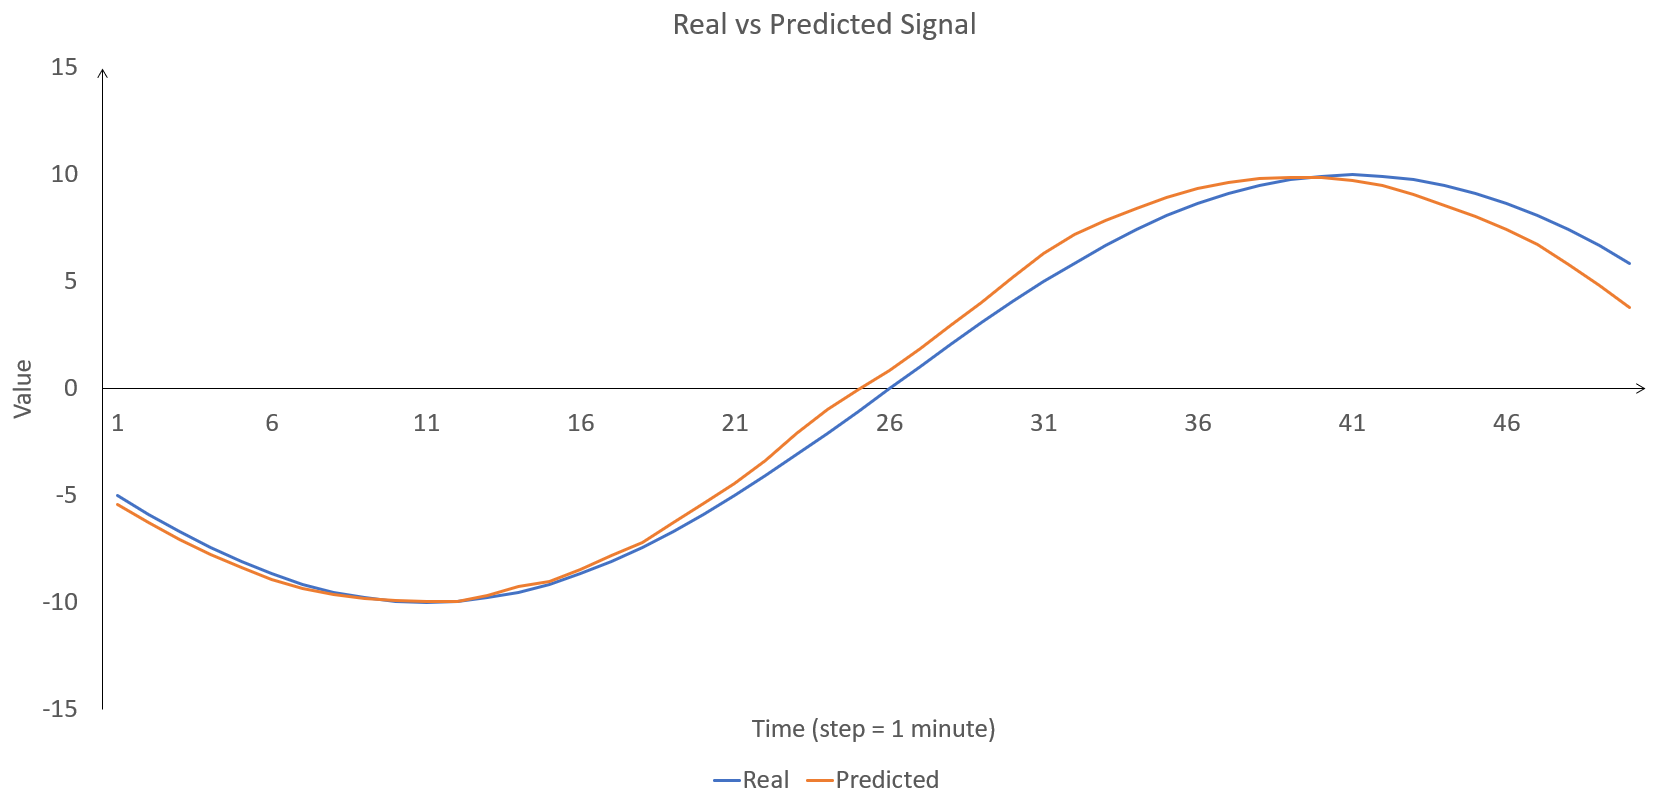

Values plotted in this chart, from the file beside it:
Real, Predicted, Previous_measured, Mean_k_previous_measured
-5.001, -5.417, -3.091, 5.854
-5.878, -6.246, -4.068, 5.544
-6.692, -7.066, -5.001, 5.291
-7.432, -7.75, -5.878, 4.98
-8.091, -8.357, -6.692, 4.615
-8.661, -8.904, -7.432, 4.199
-9.136, -9.343, -8.091, 3.737
-9.511, -9.64, -8.661, 3.234
-9.782, -9.817, -9.136, 2.696
-9.945, -9.912, -9.511, 2.128
-10, -9.951, -9.782, 1.537
-9.945, -9.926, -9.945, 0.9286
-9.781, -9.681, -10, 0.3104
-9.51, -9.26, -9.945, -0.3112
-9.135, -8.994, -9.781, -0.9293
-8.66, -8.44, -9.51, -1.537
-8.09, -7.813, -9.135, -2.128
-7.431, -7.208, -8.66, -2.696
-6.69, -6.269, -8.09, -3.235
-5.877, -5.344, -7.431, -3.737
-4.999, -4.415, -6.69, -4.199
-4.066, -3.337, -5.877, -4.615
-3.089, -2.073, -4.999, -4.98
-2.078, -0.9501, -4.066, -5.291
-1.044, -0.01739, -3.089, -5.544
0.001254, 0.8494, -2.078, -5.736
1.047, 1.882, -1.044, -5.865
2.08, 2.958, 0.001254, -5.93
3.091, 4.023, 1.047, -5.93
4.069, 5.203, 2.08, -5.865
5.001, 6.316, 3.091, -5.736
5.879, 7.212, 4.069, -5.544
6.692, 7.857, 5.001, -5.291
7.432, 8.41, 5.879, -4.98
8.091, 8.932, 6.692, -4.614
8.661, 9.356, 7.432, -4.198
9.136, 9.648, 8.091, -3.737
9.511, 9.822, 8.661, -3.234
9.782, 9.901, 9.136, -2.695
9.945, 9.889, 9.511, -2.127
10, 9.762, 9.782, -1.536
9.945, 9.49, 9.945, -0.9282
9.781, 9.074, 10, -0.31
9.51, 8.572, 9.945, 0.3115
9.135, 8.042, 9.781, 0.9297
8.659, 7.466, 9.51, 1.538
8.089, 6.728, 9.135, 2.129
7.43, 5.797, 8.659, 2.697
6.69, 4.835, 8.089, 3.235
5.876, 3.782, 7.43, 3.738
